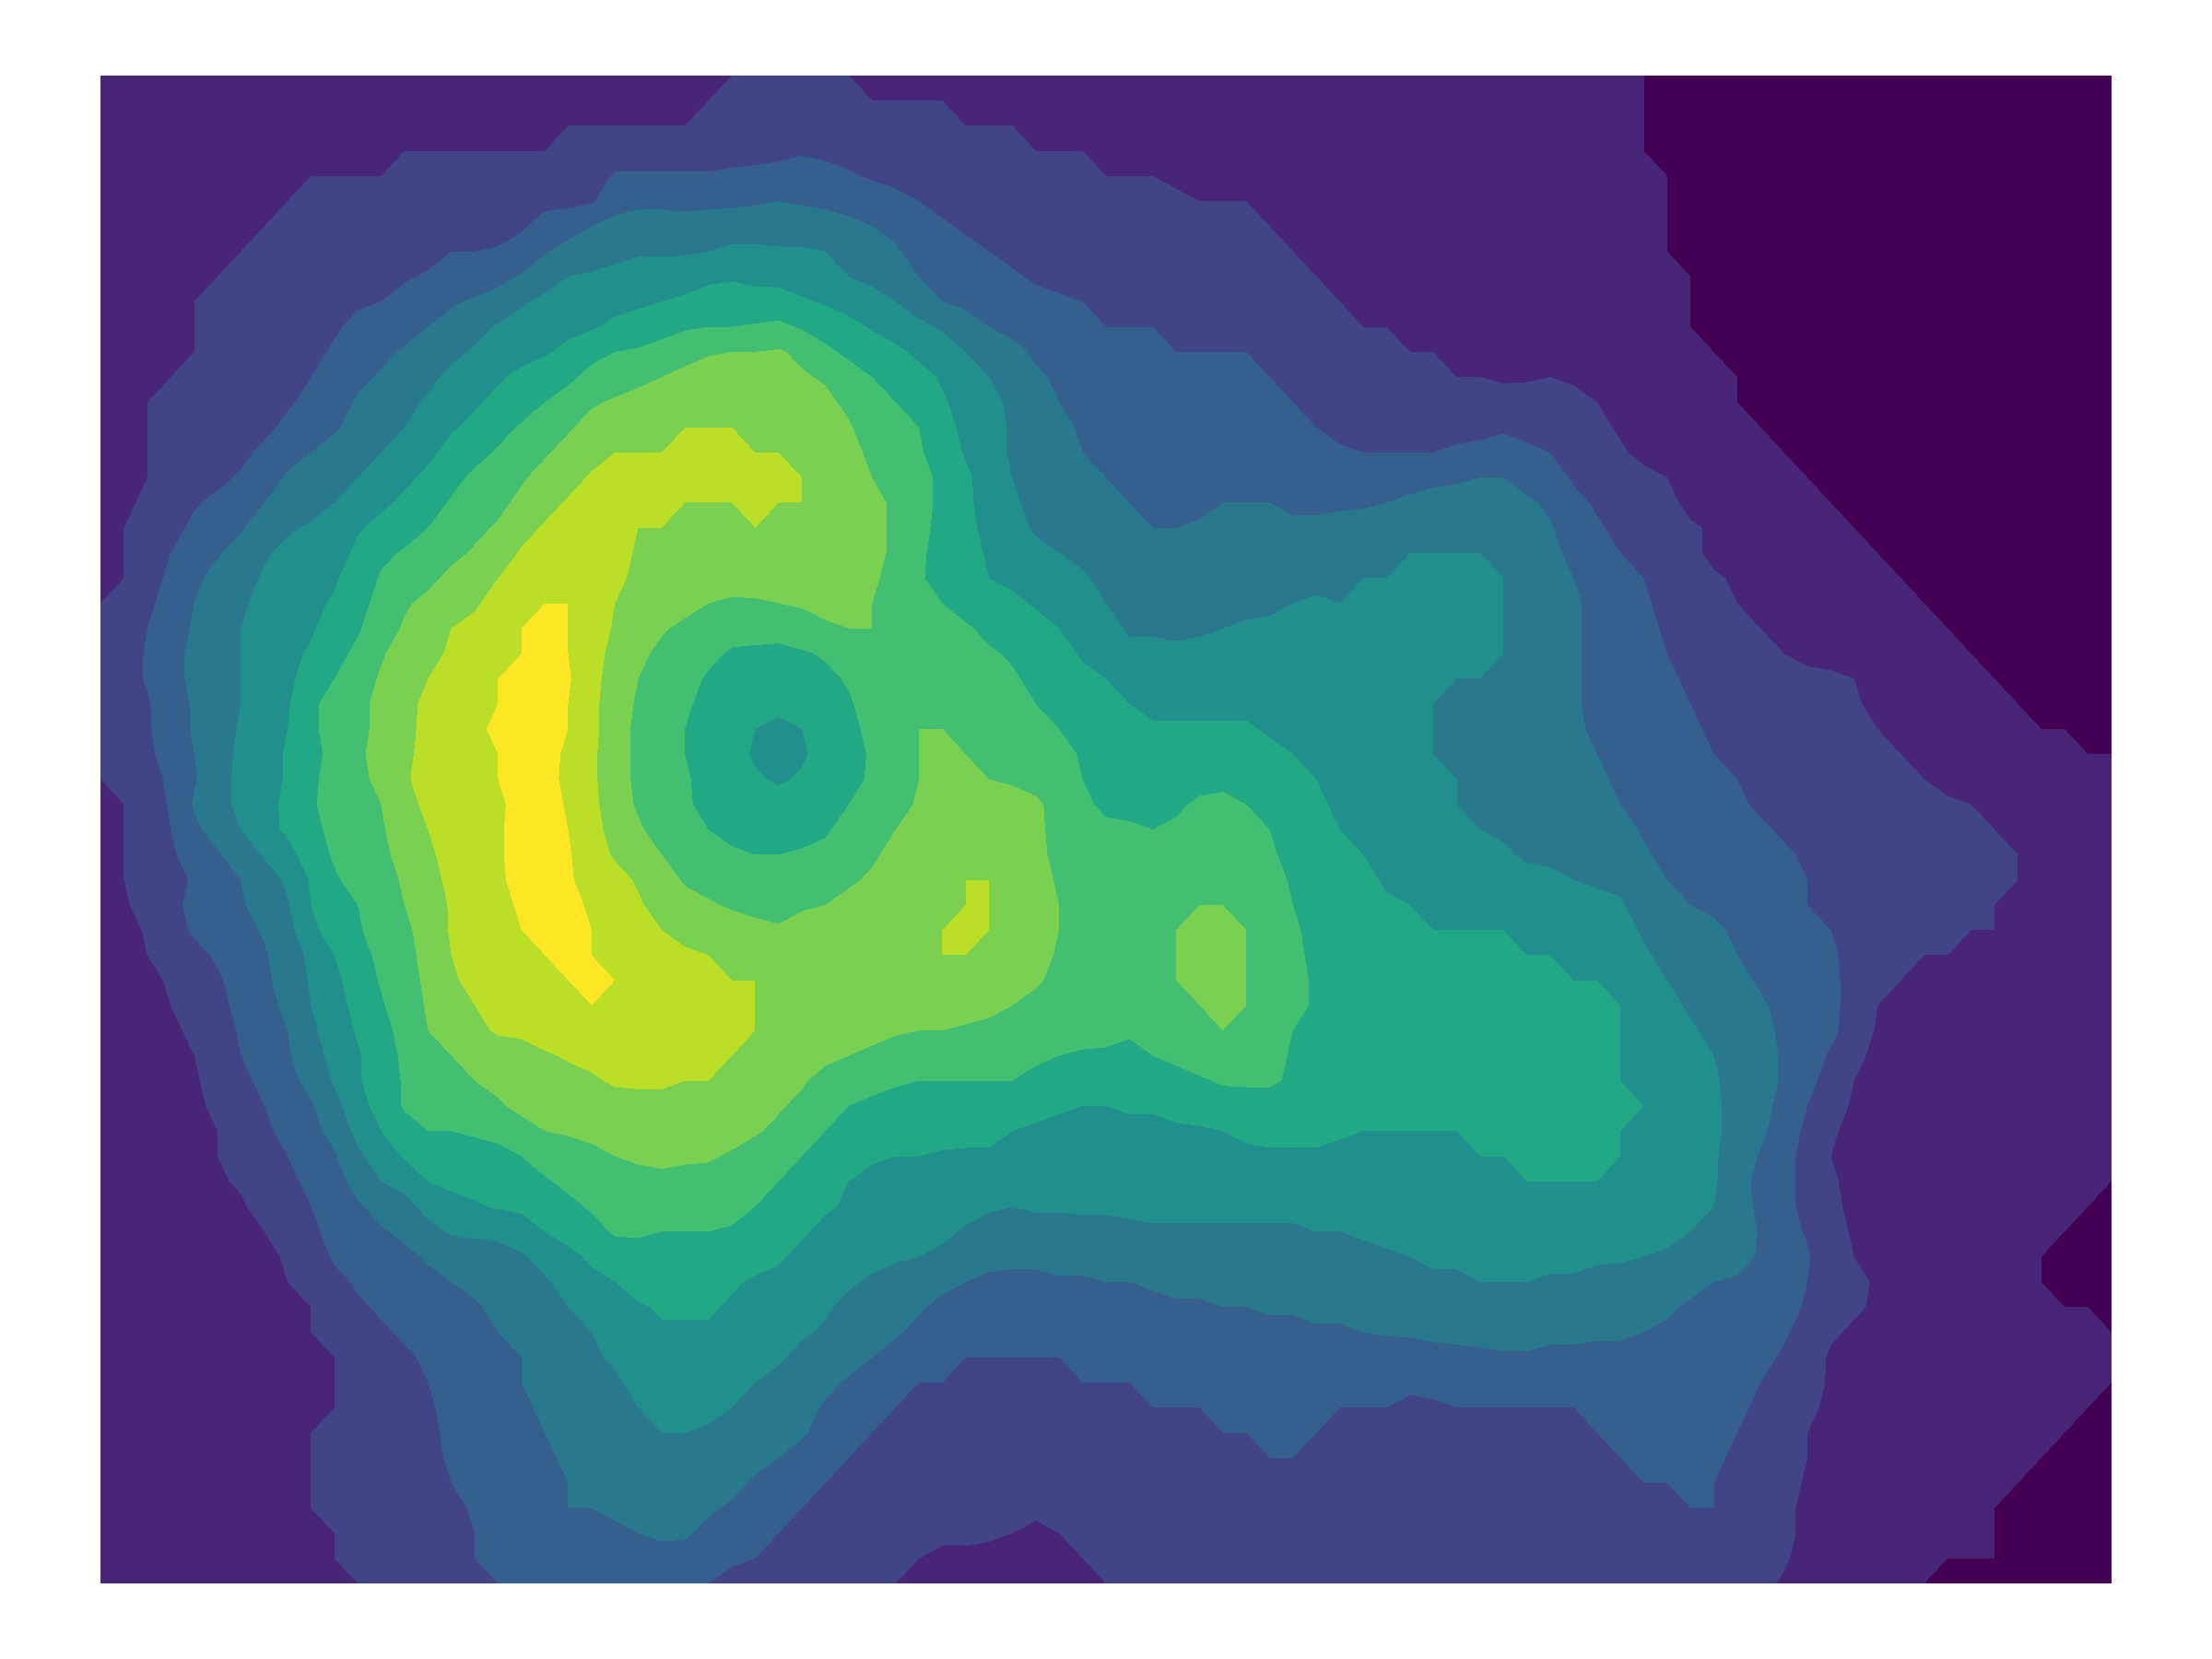

Write R code to recreate this figure.

library(tidyverse)
library(reshape2)

df <- melt(volcano)

ggplot(df, aes(Var1, Var2, z = value)) + 
  geom_contour_filled() +
  theme_void() +
  theme(legend.position = "none")

#Save the most recent chart as an image (inches is default)
ggsave("7_physical/7_physical.png", device = "png", type = "cairo", width = 8, height = 6) #Use device= and type= to stop images being pixelated
